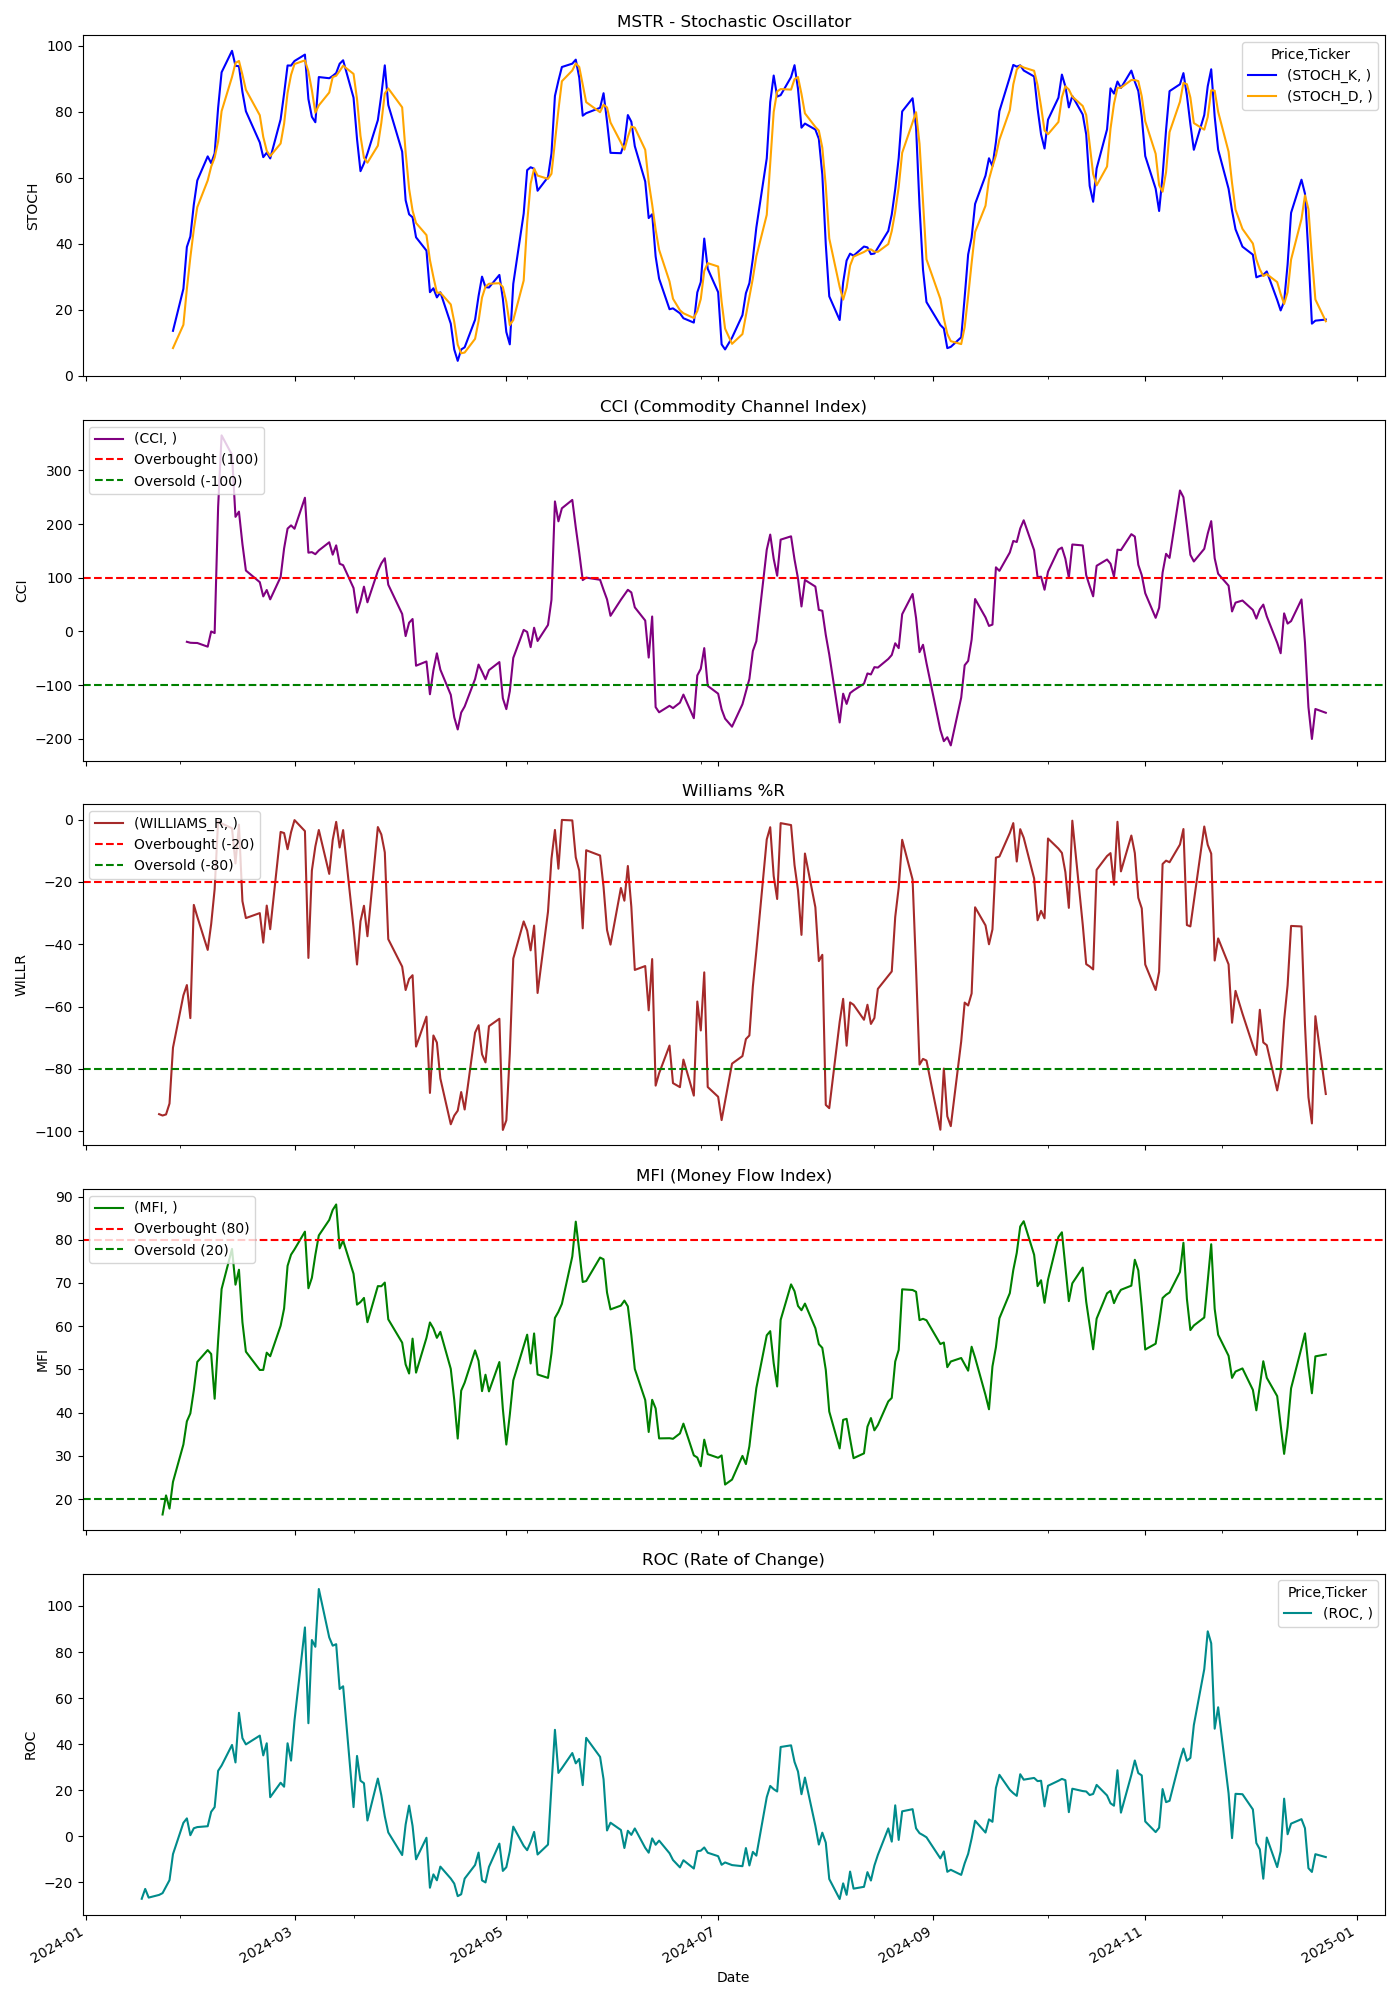

Data behind this chart, as committed beside it:
Price, Close, High, Low, Open, Volume, STOCH_K, STOCH_D, CCI, WILLIAMS_R, MFI, ROC
Ticker, MSTR, MSTR, MSTR, MSTR, MSTR, , , , , , 
Date, , , , , , , , , , , 
2024-01-02, 68.51, 72.78, 68.0, 69.25, 22074000, , , , , , 
2024-01-03, 63.11, 65.86, 62.53, 64.32, 18806000, , , , , , 
2024-01-04, 65.58, 66.8, 62.85, 63.86, 11193000, , , , , , 
2024-01-05, 63.11, 65.4, 63, 64.87, 9323000, , , , , , 
2024-01-08, 59.8, 64.69, 58.65, 64.0, 25143000, , , , , , 
2024-01-09, 57.73, 60.28, 57.12, 60.0, 14346000, , , , , , 
2024-01-10, 56.57, 58.7, 55.38, 56.67, 16409000, , , , , , 
2024-01-11, 53.62, 61.1, 53.03, 59.9, 25704000, , , , , , 
2024-01-12, 48.55, 52.59, 48.1, 52.5, 27403000, , , , , , 
2024-01-16, 48.21, 48.95, 46.7, 47.9, 16453000, , , , , , 
2024-01-17, 49.9, 49.91, 47.42, 47.42, 9766000, , , , , , -27.17
2024-01-18, 48.66, 52.2, 47.78, 50.0, 16605000, , , , , , -22.89
2024-01-19, 48.1, 48.72, 46.5, 48.45, 11772000, , , , , , -26.66
2024-01-22, 47.02, 48.4, 45.54, 46.8, 11431000, , , , -94.57, , -25.49
2024-01-23, 45.02, 45.98, 43.87, 45.0, 11716000, , , , -95.01, 16.44, -24.72
2024-01-24, 45.1, 46.2, 44.51, 46.0, 8233000, , , , -94.66, 20.86, -21.88
2024-01-25, 45.78, 46.4, 44.59, 45.23, 6608000, , , , -91.16, 17.81, -19.07
2024-01-26, 49.45, 50.1, 46.47, 47.0, 14660000, 13.66, 8.437, , -73.21, 23.99, -7.774
2024-01-29, 51.38, 52.5, 49.02, 50.0, 13649000, 26.4, 15.49, , -56.42, 32.64, 5.825
2024-01-30, 51.95, 52.58, 50.76, 51.7, 7388000, 39.09, 26.38, -19.2, -53.11, 37.99, 7.751
2024-01-31, 50.12, 52.79, 49.94, 50.8, 9380000, 42.24, 35.91, -20.96, -63.74, 39.82, 0.4429
2024-02-01, 50.35, 51.51, 49.6, 50.18, 6281000, 51.92, 44.42, -21.29, -27.38, 45.17, 3.469
2024-02-02, 50.01, 50.9, 49.1, 49.72, 6098000, 59.24, 51.14, -21.4, -31.17, 51.73, 3.971
2024-02-05, 49.06, 50.35, 48.2, 50.2, 8599000, 66.54, 59.23, -28.25, -41.83, 54.47, 4.341
2024-02-06, 49.8, 50.92, 49.31, 49.33, 6899000, 64.49, 63.42, 0.09704, -33.53, 53.57, 10.62
2024-02-07, 50.8, 50.86, 46.75, 49.95, 10997000, 67.45, 66.16, -2.913, -22.3, 43.21, 12.64
2024-02-08, 58.78, 58.85, 52.51, 53.0, 22631000, 81.25, 71.06, 231.9, -0.4342, 56.67, 28.4
2024-02-09, 64.63, 64.89, 61.41, 62.74, 24685000, 92.01, 80.24, 365.2, -1.228, 68.59, 30.7
2024-02-12, 71.75, 72.53, 65.02, 65.2, 23100000, 98.52, 90.59, 328.9, -2.766, 77.88, 39.65
2024-02-13, 68.6, 70.12, 65.56, 67.5, 13915000, 93.99, 94.84, 213.5, -14.05, 69.61, 32.05
2024-02-14, 76.99, 77.48, 73.42, 74.6, 20705000, 93.86, 95.46, 223.2, -1.6, 73.06, 53.6
2024-02-15, 71.8, 80.68, 70.75, 79.24, 23828000, 86.06, 91.3, 162.8, -26.17, 60.92, 42.61
2024-02-16, 69.96, 74.0, 68.94, 73.5, 13407000, 80.21, 86.71, 113.5, -31.6, 54.11, 39.88
2024-02-20, 70.5, 72.2, 67.03, 71.08, 9680000, 70.74, 79.01, 91.83, -30, 49.88, 43.7
2024-02-21, 67.28, 68.54, 66.43, 68.43, 7033000, 66.3, 72.42, 65.32, -39.49, 49.89, 35.1
2024-02-22, 71.32, 72.32, 68, 68.37, 10425000, 67.64, 68.23, 77.27, -27.6, 53.88, 40.38
2024-02-23, 68.74, 70.43, 67.81, 69.9, 7393000, 65.91, 66.62, 59.86, -35.17, 53.05, 16.95
2024-02-26, 79.65, 81, 68.79, 68.79, 22695000, 77.77, 70.44, 101.5, -3.933, 60.11, 23.23
2024-02-27, 87.18, 89.0, 84.18, 86.61, 22748000, 85.53, 76.4, 154.7, -4.308, 64.08, 21.5
2024-02-28, 96.29, 100.9, 91.55, 95.2, 48388000, 94.09, 85.79, 191.6, -9.493, 73.95, 40.37
2024-02-29, 102.3, 104.0, 96.04, 99.9, 35206000, 94.06, 91.22, 197.6, -4.029, 76.55, 32.86
2024-03-01, 107.9, 108.0, 99.2, 99.6, 26964000, 95.45, 94.53, 191.3, -0.1419, 77.78, 50.33
2024-03-04, 133.4, 136, 119, 120.0, 54250000, 97.38, 95.63, 249.1, -3.677, 81.87, 90.69
2024-03-05, 105.1, 133.8, 103.5, 124.4, 57366000, 83.93, 92.25, 146.8, -44.4, 68.77, 49.08
2024-03-06, 124.6, 128.6, 113.1, 114.0, 36940000, 78.52, 86.61, 147.7, -16.34, 71.19, 85.23
2024-03-07, 130, 132.1, 122.5, 128.5, 21677000, 76.88, 79.78, 143.9, -8.609, 76.49, 82.29
2024-03-08, 142.6, 145.2, 128.4, 132.8, 37418000, 90.58, 81.99, 150.9, -3.319, 81, 107.4
2024-03-11, 148.4, 165.7, 147.7, 155.0, 41024000, 90.22, 85.89, 166.1, -17.41, 84.58, 86.35
2024-03-12, 159.3, 159.5, 143.8, 154.4, 35489000, 90.92, 90.57, 143.1, -6.508, 86.89, 82.77
2024-03-13, 176.6, 177.4, 162.0, 166.0, 37759000, 91.79, 90.98, 160.4, -0.7163, 88.16, 83.41
2024-03-14, 167.7, 174.6, 155.1, 170.8, 49868000, 94.61, 92.44, 126.1, -8.945, 78, 63.94
2024-03-15, 178.2, 181.5, 157.0, 160, 44750000, 95.66, 94.02, 123.5, -3.354, 79.79, 65.13
2024-03-18, 150.3, 173.5, 144.5, 171.8, 45111000, 84.33, 91.53, 80.94, -34.71, 72.12, 12.65
2024-03-19, 141.8, 145.0, 123, 132.6, 44644000, 71.81, 83.93, 35.03, -46.52, 64.98, 34.87
2024-03-20, 154.7, 155.0, 136.3, 142.3, 33314000, 62.05, 72.73, 56.16, -32.62, 65.59, 24.1
2024-03-21, 159.9, 170.4, 158.1, 159.4, 31590000, 64.4, 66.09, 83.47, -27.66, 66.54, 23.02
2024-03-22, 152.3, 159.4, 149.0, 152.0, 20836000, 67.43, 64.63, 54.34, -37.44, 60.92, 6.833
2024-03-25, 185.6, 187.4, 159.4, 160.5, 38840000, 77.51, 69.78, 112.5, -2.377, 69.27, 25.05
... 189 more rows
